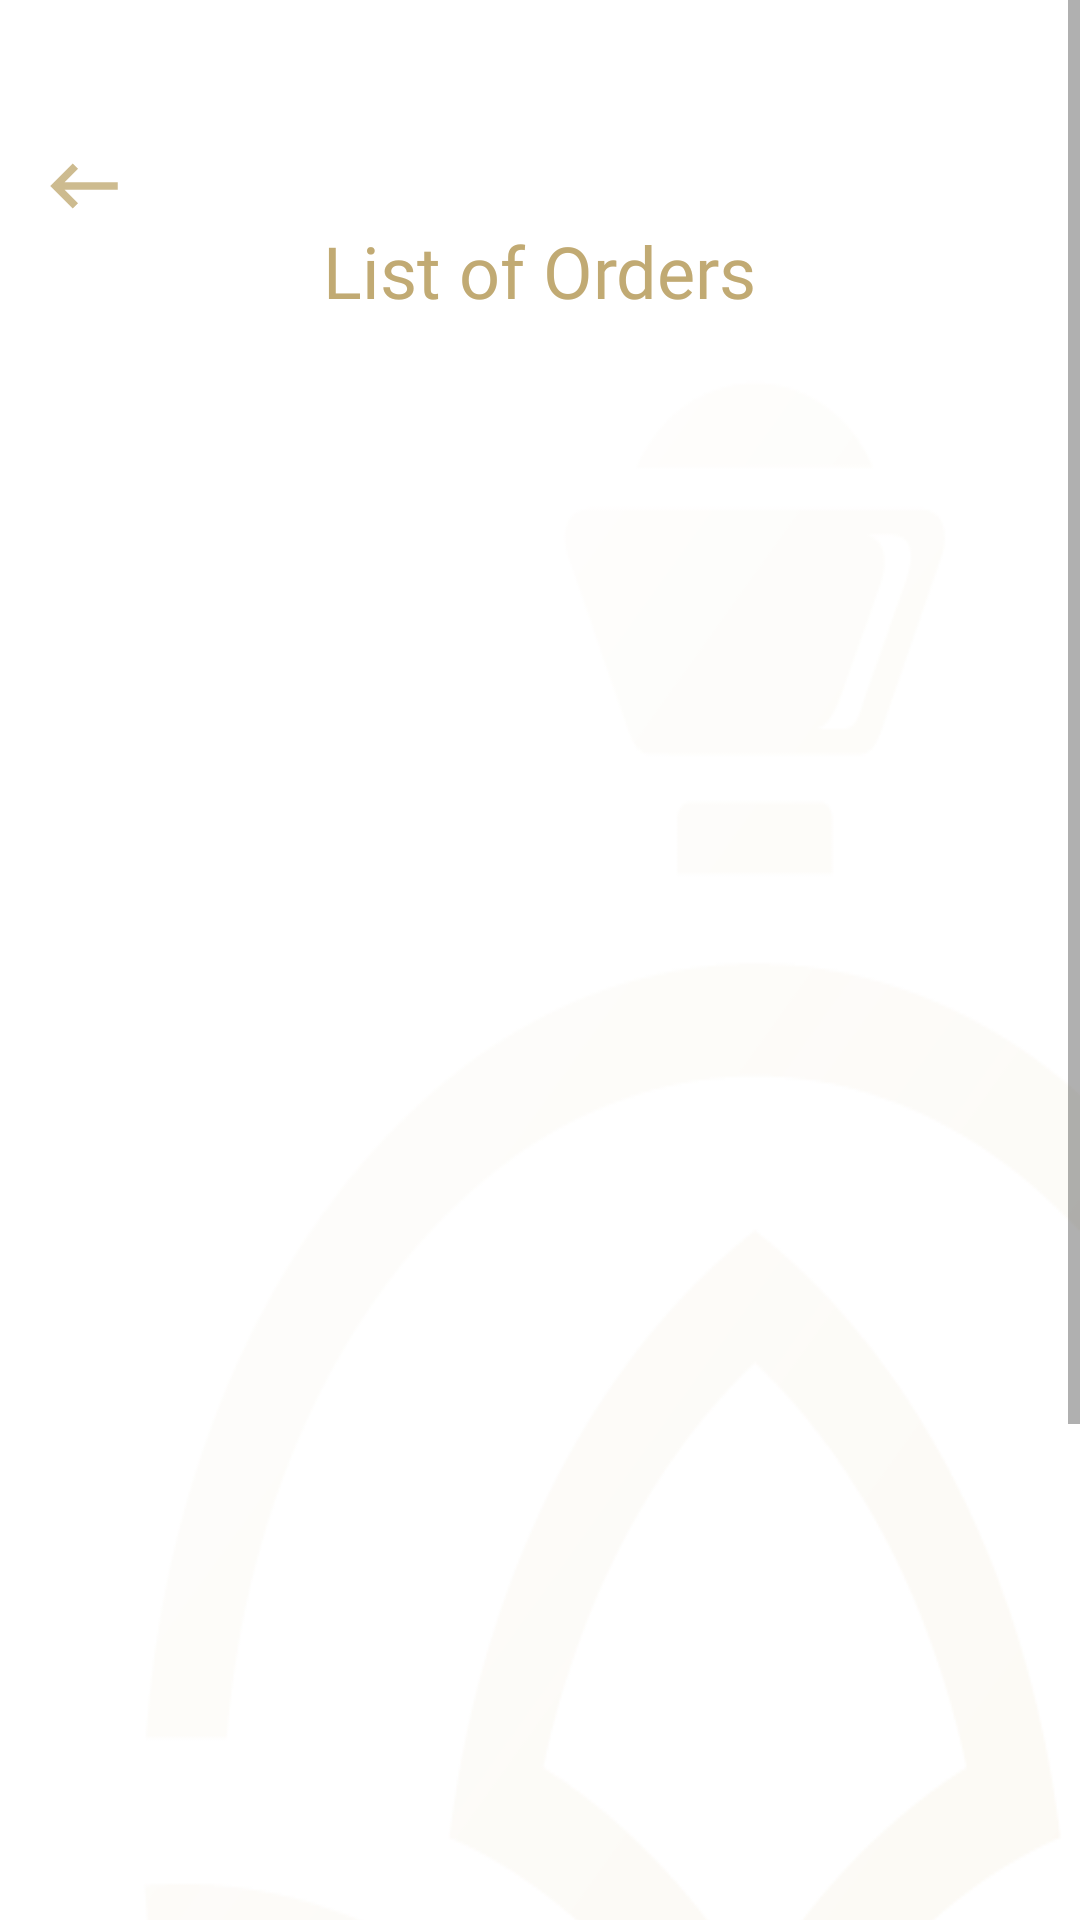

The Android layout XML behind this screen, and the referenced resources:
<!-- AndroidManifest.xml: application theme AppWithTransparentStatusBar -->
<!-- res/layout/activity_display_requests.xml -->
<?xml version="1.0" encoding="utf-8"?>
<ScrollView xmlns:android="http://schemas.android.com/apk/res/android"
    xmlns:tools="http://schemas.android.com/tools"
    android:layout_width="match_parent"
    android:layout_height="match_parent"
    android:background="@color/white"
    tools:context=".presentation.newbie.NewBieActivity">

    <LinearLayout
        android:layout_width="match_parent"
        android:layout_height="wrap_content"
        android:orientation="vertical"
        android:background="@drawable/bg_transparent">

        <ImageButton
            android:id="@+id/backBtn"
            android:layout_width="wrap_content"
            android:layout_height="wrap_content"
            android:layout_gravity="start"
            android:layout_marginTop="50dp"
            android:layout_marginStart="16dp"
            android:background="@null"
            android:src="@drawable/ic_back_accent_color" />

        <TextView
            android:layout_width="wrap_content"
            android:layout_height="wrap_content"
            android:text="List of Orders"
            android:textSize="24sp"
            android:layout_gravity="center"
            android:fontFamily="@font/libre_baskerville"
            android:textColor="@color/colorAccent"/>

        <androidx.recyclerview.widget.RecyclerView
            android:id="@+id/requestsRecyclerView"
            android:layout_width="match_parent"
            android:layout_height="match_parent"
            android:layout_marginStart="16dp"
            android:layout_marginEnd="16dp"
            android:layout_marginTop="32dp"
            tools:listitem="@layout/request_item"/>


    </LinearLayout>

</ScrollView>
<!-- res/layout/request_item.xml (included above) -->
<?xml version="1.0" encoding="utf-8"?>
<androidx.cardview.widget.CardView xmlns:android="http://schemas.android.com/apk/res/android"
    xmlns:app="http://schemas.android.com/apk/res-auto"
    android:layout_width="match_parent"
    android:layout_height="wrap_content"
    android:layout_marginBottom="12dp"
    app:cardBackgroundColor="@color/transparent_gray"
    app:cardCornerRadius="16dp"
    app:cardElevation="2dp">

    <LinearLayout
        android:id="@+id/content"
        android:layout_width="match_parent"
        android:layout_height="wrap_content"
        android:orientation="vertical"
        android:layout_margin="16dp">

        <LinearLayout
            android:layout_width="match_parent"
            android:layout_height="match_parent">

            <TextView
                android:layout_width="wrap_content"
                android:layout_height="wrap_content"
                android:text="Phone Number:"
                android:textColor="@color/colorAccent"
                android:fontFamily="@font/libre_baskerville"
                android:textSize="16sp"/>

            <TextView
                android:id="@+id/phoneTextView"
                android:layout_width="wrap_content"
                android:layout_height="wrap_content"
                android:text="01014736447"
                android:textColor="@color/text_gray"
                android:fontFamily="@font/libre_baskerville"
                android:textSize="16sp"/>
        </LinearLayout>

        <LinearLayout
            android:layout_width="wrap_content"
            android:layout_height="match_parent"
            android:layout_marginTop="8dp">

            <TextView
                android:layout_width="wrap_content"
                android:layout_height="wrap_content"
                android:text="Perfume:"
                android:textColor="@color/colorAccent"
                android:fontFamily="@font/libre_baskerville"
                android:textSize="16sp"
                android:layout_marginEnd="8dp"/>

            <TextView
                android:id="@+id/perfumeTextView"
                android:layout_width="wrap_content"
                android:layout_height="wrap_content"
                android:text="Perfume Name"
                android:textColor="@color/text_gray"
                android:fontFamily="@font/libre_baskerville"
                android:textSize="16sp"
                android:layout_marginEnd="16dp"/>
        </LinearLayout>

        <LinearLayout
            android:layout_width="wrap_content"
            android:layout_height="match_parent"
            android:layout_marginTop="8dp">
            <TextView
                android:layout_width="wrap_content"
                android:layout_height="wrap_content"
                android:text="Price:"
                android:textColor="@color/colorAccent"
                android:fontFamily="@font/libre_baskerville"
                android:textSize="16sp"
                android:layout_marginEnd="8dp"/>

            <TextView
                android:id="@+id/priceTextView"
                android:layout_width="wrap_content"
                android:layout_height="wrap_content"
                android:text="512"
                android:textColor="@color/text_gray"
                android:fontFamily="@font/libre_baskerville"
                android:textSize="16sp"/>
        </LinearLayout>







    </LinearLayout>

</androidx.cardview.widget.CardView>
<!-- resources referenced by this layout -->
<resources>
  <color name="colorAccent">#c1aa73</color>
  <color name="text_gray">#9B9B9B</color>
  <color name="transparent_gray">#F7F7F7</color>
  <color name="white">#FFFFFF</color>
  <!-- drawable bg_transparent: png bitmap (drawable, 25725 bytes) -->
  <!-- drawable ic_back_accent_color (drawable-anydpi) -->
  <vector xmlns:android="http://schemas.android.com/apk/res/android"
      android:width="24dp"
      android:height="24dp"
      android:viewportWidth="24"
      android:viewportHeight="24"
      android:tint="#C1AA73"
      android:alpha="0.8">
    <group android:scaleX="1.25"
        android:scaleY="1.25"
        android:translateX="-3"
        android:translateY="-3">
      <path
          android:fillColor="@android:color/white"
          android:pathData="M21,11H6.83l3.58,-3.59L9,6l-6,6 6,6 1.41,-1.41L6.83,13H21z"/>
    </group>
  </vector>
  <style name="AppWithTransparentStatusBar" parent="AppTheme">
          <item name="android:windowTranslucentStatus">true</item>
          <item name="android:windowTranslucentNavigation">true</item>
      </style>
  <style name="AppTheme" parent="Theme.MaterialComponents.Light.NoActionBar.Bridge">
          
          <item name="colorPrimary">@color/colorPrimary</item>
          <item name="colorPrimaryDark">@color/colorPrimaryDark</item>
          <item name="colorAccent">@color/colorAccent</item>
          <item name="textInputStyle">@style/Widget.App.TextInputLayout</item>
      </style>
  <color name="colorPrimary">#17140b</color>
  <color name="colorPrimaryDark">#17140b</color>
  <style name="Widget.App.TextInputLayout" parent="Widget.MaterialComponents.TextInputLayout.OutlinedBox">
          <item name="materialThemeOverlay">@style/ThemeOverlay.App.TextInputLayout</item>
          <item name="shapeAppearance">@style/ShapeAppearance.App.SmallComponent</item> //Changes the Shape Apperance
             //When you added this line it will applies only one color in normal and activate state i.e colorOnSurface color
      </style>
  <style name="ThemeOverlay.App.TextInputLayout" parent="">
          <item name="colorPrimary">@color/colorPrimary</item>  //Activated color
          <item name="colorOnSurface">@color/text_gray</item>    //Normal color
          <item name="colorError">#50FC0000</item>        //Error color
          <item name="colorAccent">@color/colorPrimary</item>
  
          //Text Appearance styles
          <item name="textAppearanceSubtitle1">@style/TextAppearance.App.Subtitle1</item>
          <item name="textAppearanceCaption">@style/TextAppearance.App.Caption</item>
  
          
          <item name="editTextStyle">@style/Widget.MaterialComponents.TextInputEditText.OutlinedBox</item>
      </style>
  <style name="ShapeAppearance.App.SmallComponent" parent="ShapeAppearance.MaterialComponents.SmallComponent">
          <item name="cornerFamily">cut</item>
          <item name="cornerSize">4dp</item>
      </style>
  <style name="TextAppearance.App.Subtitle1" parent="TextAppearance.MaterialComponents.Subtitle1">
          <item name="android:textStyle">normal</item>
          <item name="android:fontFamily">sans-serif</item>
      </style>
  <style name="TextAppearance.App.Caption" parent="TextAppearance.MaterialComponents.Caption">
          <item name="fontFamily">sans-serif</item>
          <item name="android:fontFamily">sans-serif</item>
          <item name="color">@color/colorPrimary</item>
      </style>
</resources>
